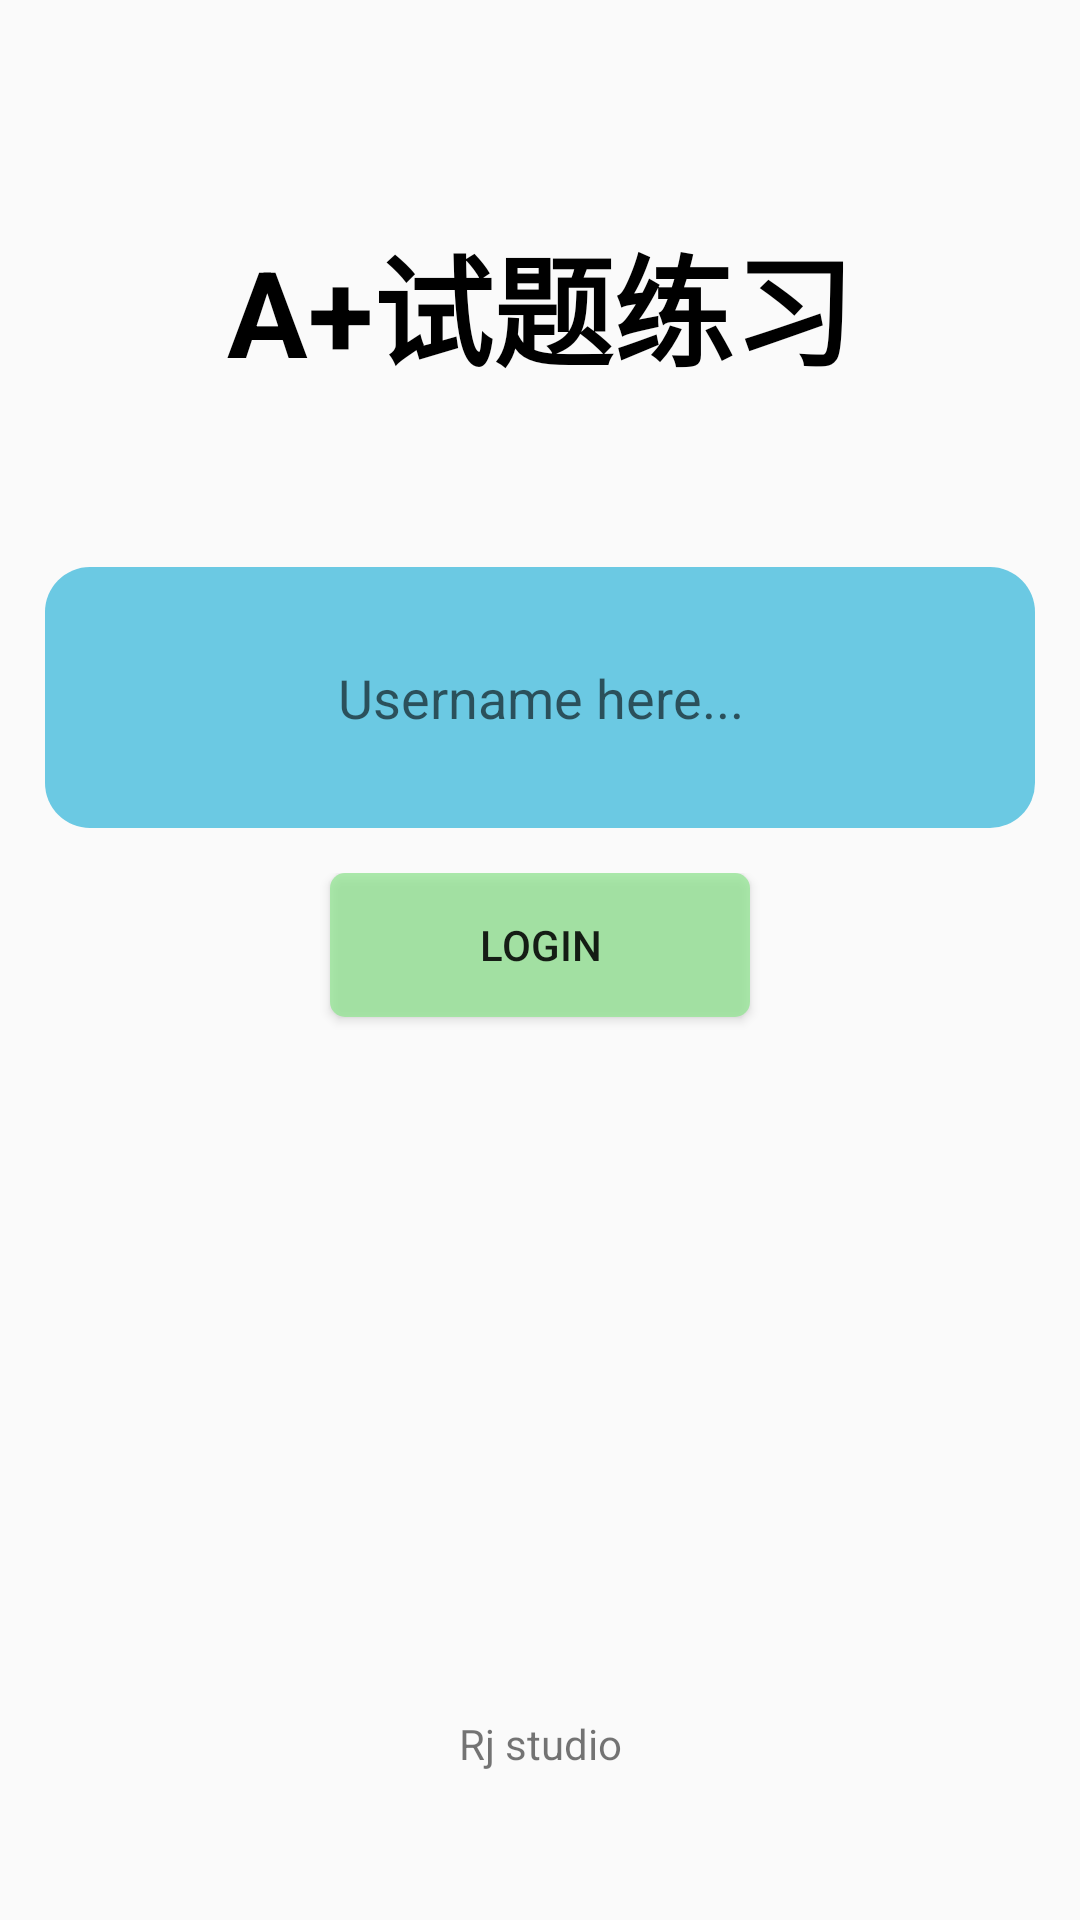

Produce the Android XML layout that renders to this screen, including the resource entries it uses.
<!-- AndroidManifest.xml: application theme Theme.AppCompat.Light.NoActionBar -->
<!-- res/layout/activity_first_in.xml -->
<?xml version="1.0" encoding="utf-8"?>
<LinearLayout android:layout_width="match_parent"
    android:layout_height="match_parent"
    android:orientation="vertical"
    android:padding="15dp"
    xmlns:android="http://schemas.android.com/apk/res/android" >


    <TextView
        android:gravity="center"
        android:text="A+试题练习"
        android:textSize="40sp"
        android:textStyle="bold"
        android:textColor="#000"
        android:layout_width="match_parent"
        android:layout_height="0dp"
        android:layout_weight="2"
        />
    <EditText
        android:layout_width="match_parent"
        android:layout_height="0dp"
        android:layout_weight="1"
        android:gravity="center"
        android:hint="Username here..."
        android:background="@drawable/et_back"
        android:id="@+id/et_usrname"
        />
    <LinearLayout
        android:layout_width="match_parent"
        android:layout_height="0dp"
        android:layout_weight="1"
        android:padding="15dp"
        android:orientation="vertical">
        <Button
            android:layout_gravity="center"
            android:background="@drawable/bu_login"
            android:layout_width="140dp"
            android:layout_height="wrap_content"
            android:text="Login"
            android:id="@+id/bu_login"/>

    </LinearLayout>
    <View
        android:layout_width="match_parent"
        android:layout_height="0dp"
        android:layout_weight="2"/>
    <TextView
        android:layout_width="match_parent"
        android:layout_height="0dp"
        android:layout_weight="1"
        android:text="@string/producter"
        android:gravity="center"/>

</LinearLayout>
<!-- resources referenced by this layout -->
<resources>
  <!-- drawable bu_login (drawable) -->
  <shape android:shape="rectangle"
      xmlns:android="http://schemas.android.com/apk/res/android" >
  
      <corners android:radius="5dp"/>
      <solid android:color="#bd92e692"/>
      </shape>
  <!-- drawable et_back (drawable) -->
  <shape android:shape="rectangle"
      xmlns:android="http://schemas.android.com/apk/res/android" >
  
      <corners android:radius="15dp"/>
      <solid android:color="#f062c6e2"/>
      </shape>
  <string name="producter">Rj studio</string>
</resources>
